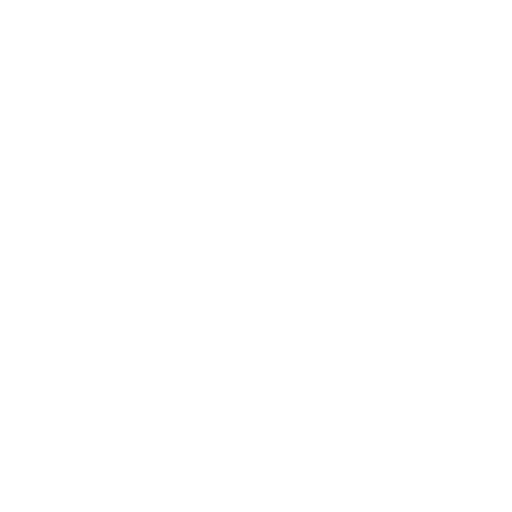
t = 0.00 s
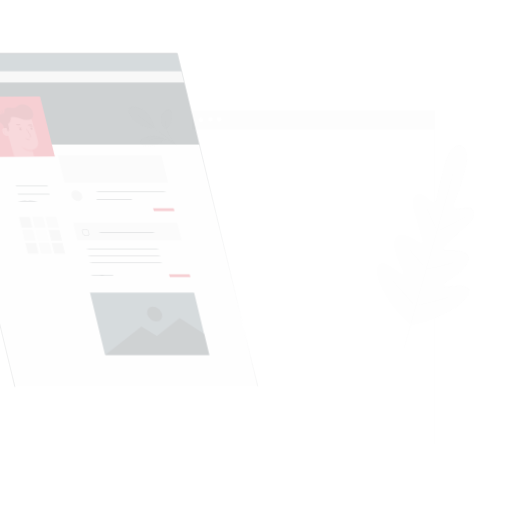
t = 0.15 s
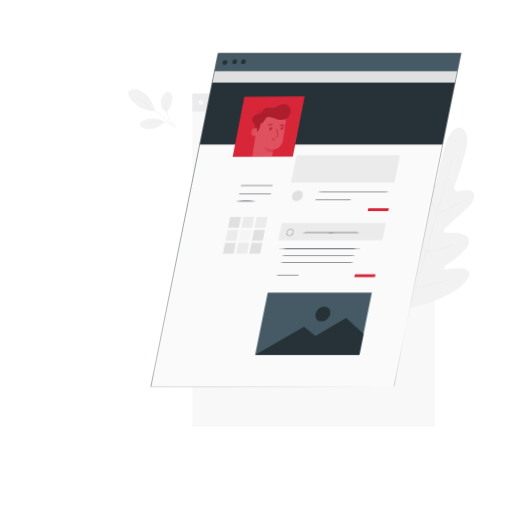
t = 0.45 s
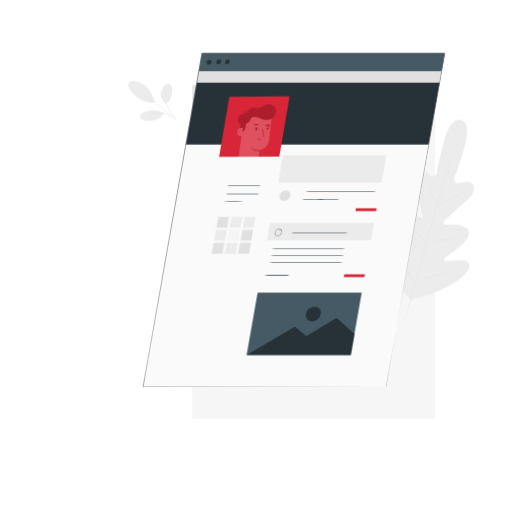
t = 0.60 s
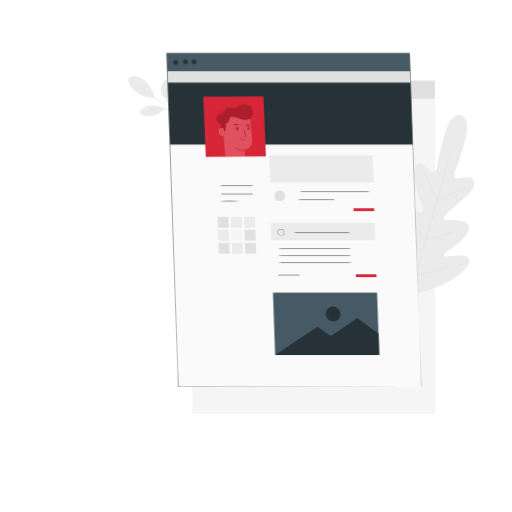
t = 0.80 s
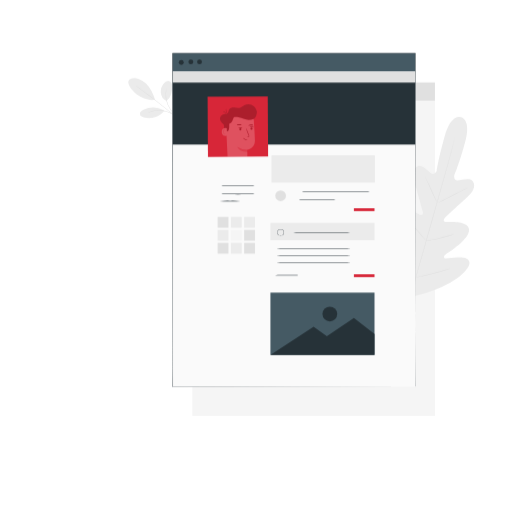
t = 1.00 s

The animated SVG that drew these frames (rendered in a browser with its animation timeline set to each time). Animation: 5 CSS @keyframes rules; one cycle of 1.00 s.

<svg class="animated" id="freepik_stories-account" xmlns="http://www.w3.org/2000/svg" viewBox="0 0 500 500" version="1.1" xmlns:xlink="http://www.w3.org/1999/xlink" xmlns:svgjs="http://svgjs.com/svgjs"><style>svg#freepik_stories-account:not(.animated) .animable {opacity: 0;}svg#freepik_stories-account.animated #freepik--background-complete--inject-9 {animation: 1s 1 forwards cubic-bezier(.36,-0.01,.5,1.38) slideUp;animation-delay: 0s;}svg#freepik_stories-account.animated #freepik--Floor--inject-9 {animation: 1s 1 forwards cubic-bezier(.36,-0.01,.5,1.38) zoomIn;animation-delay: 0s;}svg#freepik_stories-account.animated #freepik--speech-bubble--inject-9 {animation: 1s 1 forwards cubic-bezier(.36,-0.01,.5,1.38) slideDown;animation-delay: 0s;}svg#freepik_stories-account.animated #freepik--Window--inject-9 {animation: 1s 1 forwards cubic-bezier(.36,-0.01,.5,1.38) lightSpeedLeft;animation-delay: 0s;}svg#freepik_stories-account.animated #freepik--Character--inject-9 {animation: 1s 1 forwards cubic-bezier(.36,-0.01,.5,1.38) fadeIn;animation-delay: 0s;}            @keyframes slideUp {                0% {                    opacity: 0;                    transform: translateY(30px);                }                100% {                    opacity: 1;                    transform: inherit;                }            }                    @keyframes zoomIn {                0% {                    opacity: 0;                    transform: scale(0.5);                }                100% {                    opacity: 1;                    transform: scale(1);                }            }                    @keyframes slideDown {                0% {                    opacity: 0;                    transform: translateY(-30px);                }                100% {                    opacity: 1;                    transform: translateY(0);                }            }                    @keyframes lightSpeedLeft {              from {                transform: translate3d(-50%, 0, 0) skewX(20deg);                opacity: 0;              }              60% {                transform: skewX(-10deg);                opacity: 1;              }              80% {                transform: skewX(2deg);              }              to {                opacity: 1;                transform: translate3d(0, 0, 0);              }            }                    @keyframes fadeIn {                0% {                    opacity: 0;                }                100% {                    opacity: 1;                }            }        .animator-hidden { display: none; }</style><g id="freepik--background-complete--inject-9" style="transform-origin: 294.171px 241.224px 0px;" class="animable"><rect x="187.83" y="80.54" width="236.9" height="325.61" style="fill: rgb(245, 245, 245); transform-origin: 306.28px 243.345px 0px;" id="eliod9ozgqw0e" class="animable"></rect><rect x="187.83" y="80.54" width="236.9" height="17.7" style="fill: rgb(224, 224, 224); transform-origin: 306.28px 89.39px 0px;" id="elyfviqbvqb9" class="animable"></rect><path d="M198.57,89.39A2.38,2.38,0,1,1,196.19,87,2.38,2.38,0,0,1,198.57,89.39Z" style="fill: rgb(245, 245, 245); transform-origin: 196.19px 89.38px 0px;" id="eld333ykxeglp" class="animable"></path><path d="M216.4,88.88A2.38,2.38,0,1,1,214,86.49,2.38,2.38,0,0,1,216.4,88.88Z" style="fill: rgb(245, 245, 245); transform-origin: 214.02px 88.8699px 0px;" id="el08v8qvm3kgw9" class="animable"></path><path d="M207.92,88.88a2.38,2.38,0,1,1-2.38-2.39A2.38,2.38,0,0,1,207.92,88.88Z" style="fill: rgb(245, 245, 245); transform-origin: 205.54px 88.87px 0px;" id="elu6gvs8v16jd" class="animable"></path><path d="M450.23,114.31s-9.44-3.91-15.77,18.07-7.95,34.28-7.95,34.28-1.89,4.71-5.3,2.53-8.86-9.2-13.48-6.85c-4.8,2.43-5.38,8.42-2.8,16.56s7.58,26.18,8,27.81,0,4.18-2.59,3.07-18.37-13.09-23.6-5.24,5.68,29.33,6.83,31.71.86,3.53-.21,4.38-6-3.68-10.64-6.9-10.57-6.14-13.21-1.36-.44,22.06,21.17,46.65l10.77,10.74,14.8-3.73c31.2-9.91,42-23.57,42.22-29s-6.39-6-12-5.65-12.19,1.69-12.67.42-.12-2.42,2.09-3.86,22.65-14.22,22.21-23.64-20.15-7.32-22.92-7.69-1.84-2.82-.64-4,14.81-14.05,21.22-19.69,9-11.06,6.16-15.63c-2.75-4.39-11-1.2-15.08-1.09s-3.23-4.9-3.23-4.9,4.94-11.37,10.87-33.46S450,114.24,450,114.24" style="fill: rgb(235, 235, 235); transform-origin: 415.843px 201.9px 0px;" id="elwv0tyh8s2gj" class="animable"></path><path d="M444.53,134s0,.16-.1.47-.2.78-.34,1.36c-.32,1.23-.77,3-1.36,5.24-1.18,4.55-2.94,11.12-5.15,19.22-4.42,16.21-10.7,38.56-17.73,63.21s-13.37,47-17.87,63.17l-5.31,19.17c-.63,2.25-1.12,4-1.45,5.21-.17.58-.3,1-.39,1.36l-.15.45s0-.16.09-.47.2-.78.34-1.36c.32-1.22.78-3,1.36-5.24,1.18-4.55,2.95-11.11,5.16-19.22,4.41-16.21,10.7-38.55,17.72-63.21s13.37-47,17.87-63.17L442.54,141c.62-2.25,1.11-4,1.45-5.21q.24-.87.39-1.35C444.47,134.14,444.53,134,444.53,134Z" style="fill: rgb(224, 224, 224); transform-origin: 419.605px 223.43px 0px;" id="ele1jim1invua" class="animable"></path><path d="M415,172.45a4.21,4.21,0,0,1,.58.94c.35.62.82,1.52,1.4,2.65,1.14,2.25,2.63,5.41,4.22,8.92l4,9,1.23,2.73a3.84,3.84,0,0,1,.4,1,5.49,5.49,0,0,1-.58-.93c-.35-.62-.82-1.53-1.38-2.66-1.12-2.27-2.58-5.44-4.16-9l-4.07-9c-.49-1.07-.91-2-1.25-2.72A4.94,4.94,0,0,1,415,172.45Z" style="fill: rgb(224, 224, 224); transform-origin: 420.915px 185.07px 0px;" id="elz6qcdyleodf" class="animable"></path><path d="M428.22,197.71c-.07-.13,6.3-3.5,14.21-7.53s14.38-7.2,14.45-7.07-6.3,3.5-14.21,7.53S428.28,197.84,428.22,197.71Z" style="fill: rgb(224, 224, 224); transform-origin: 442.55px 190.41px 0px;" id="elcl5wmq2kigu" class="animable"></path><path d="M415.72,235.08a4.87,4.87,0,0,1,1.09-.27l3-.57c2.52-.49,6-1.18,9.83-2.07s7.27-1.81,9.75-2.49l2.94-.81a5.62,5.62,0,0,1,1.1-.24,4.17,4.17,0,0,1-1,.43c-.68.25-1.67.58-2.9,1-2.46.78-5.89,1.75-9.73,2.64s-7.34,1.53-9.89,1.93c-1.28.19-2.31.33-3,.41A4.31,4.31,0,0,1,415.72,235.08Z" style="fill: rgb(224, 224, 224); transform-origin: 429.575px 231.867px 0px;" id="el7z2zfqr0uqt" class="animable"></path><path d="M398.7,214.88a5,5,0,0,1,.75.72c.46.48,1.11,1.19,1.91,2.08,1.59,1.77,3.76,4.24,6.14,7s4.51,5.26,6,7.09c.76.92,1.37,1.67,1.78,2.19a3.67,3.67,0,0,1,.6.85,4.46,4.46,0,0,1-.75-.72c-.46-.48-1.11-1.19-1.91-2.08-1.59-1.77-3.77-4.24-6.14-7s-4.51-5.26-6-7.09c-.76-.92-1.37-1.66-1.78-2.19A3.31,3.31,0,0,1,398.7,214.88Z" style="fill: rgb(224, 224, 224); transform-origin: 407.29px 224.845px 0px;" id="el8oiy1l5pltb" class="animable"></path><path d="M383.47,246.48a6.31,6.31,0,0,1,.95.93l2.46,2.65c2.05,2.26,4.86,5.4,7.94,8.9s5.85,6.67,7.83,9l2.33,2.77a6.77,6.77,0,0,1,.8,1.06,6.6,6.6,0,0,1-1-.93l-2.45-2.65c-2.05-2.26-4.86-5.41-7.94-8.9s-5.85-6.67-7.83-9l-2.33-2.77A6.52,6.52,0,0,1,383.47,246.48Z" style="fill: rgb(224, 224, 224); transform-origin: 394.625px 259.135px 0px;" id="el0tz4ci1gmxj" class="animable"></path><path d="M405.41,271a8.45,8.45,0,0,1,1.38-.38l3.77-.86c3.18-.73,7.58-1.76,12.4-3s9.15-2.51,12.29-3.43l3.71-1.09a7.74,7.74,0,0,1,1.38-.35,6.61,6.61,0,0,1-1.32.54c-.86.31-2.11.74-3.66,1.25-3.11,1-7.44,2.33-12.27,3.59s-9.25,2.24-12.46,2.88c-1.6.32-2.9.56-3.81.7A6.88,6.88,0,0,1,405.41,271Z" style="fill: rgb(224, 224, 224); transform-origin: 422.875px 266.445px 0px;" id="elm3g545s11lm" class="animable"></path><path d="M126.3,77.61a11.25,11.25,0,0,1,8.78-.75,19.87,19.87,0,0,1,7.65,4.7c4.28,4,7,10.13,8.64,15.75-6.34,1.39-13-2.14-16.26-4.14-5.16-3.17-12.56-12-8.81-15.56" style="fill: rgb(235, 235, 235); transform-origin: 138.324px 86.9623px 0px;" id="el6wmqmxoaz4q" class="animable"></path><path d="M162.45,98.44A9.58,9.58,0,0,1,157,90.52a12.73,12.73,0,0,1,3.23-9.31,5.36,5.36,0,0,1,4-2.21,4.08,4.08,0,0,1,3.38,2.42,8.32,8.32,0,0,1,.61,4.28c-.39,5-1.68,9.75-5.69,12.74" style="fill: rgb(235, 235, 235); transform-origin: 162.628px 88.72px 0px;" id="el9jskufo5yd" class="animable"></path><path d="M172.39,114.38s-.33-.27-.85-.84-1.27-1.4-2.15-2.46a40.43,40.43,0,0,1-5.82-9.09,20.57,20.57,0,0,1-1.88-10.6,14.48,14.48,0,0,1,.74-3.21,4.52,4.52,0,0,1,.51-1.09,25.42,25.42,0,0,0-.88,4.33,21.38,21.38,0,0,0,2,10.35,45.07,45.07,0,0,0,5.64,9.08l2,2.56A5.35,5.35,0,0,1,172.39,114.38Z" style="fill: rgb(224, 224, 224); transform-origin: 166.999px 100.735px 0px;" id="el1f52adid1hm" class="animable"></path><path d="M132.53,83.85a2.24,2.24,0,0,1,.45.25l1.24.8c1.07.7,2.6,1.75,4.48,3.06,3.75,2.62,8.86,6.36,14.39,10.63s10.46,8.25,14,11.16l4.16,3.47,1.12,1a1.87,1.87,0,0,1,.36.36,2,2,0,0,1-.43-.28l-1.18-.89L166.85,110c-3.59-2.84-8.55-6.77-14.07-11s-10.6-8-14.3-10.74l-4.38-3.19-1.18-.88C132.65,84,132.52,83.87,132.53,83.85Z" style="fill: rgb(224, 224, 224); transform-origin: 152.63px 99.215px 0px;" id="el7ith49r8rw7" class="animable"></path><path d="M160.31,107.67a22.48,22.48,0,0,0-20.52-.48c-1.62.8-3.34,2.17-3.21,4s2,2.92,3.78,3.44a19.19,19.19,0,0,0,20.26-6.55" style="fill: rgb(235, 235, 235); transform-origin: 148.597px 110.15px 0px;" id="elmaz20mpxab" class="animable"></path><path d="M144.64,110.05a4.65,4.65,0,0,1,1-.58,7.71,7.71,0,0,1,1.24-.57,13.55,13.55,0,0,1,1.72-.61,15.94,15.94,0,0,1,2.14-.53,23,23,0,0,1,2.51-.35,26.94,26.94,0,0,1,5.8.27,27.93,27.93,0,0,1,5.58,1.59,25.43,25.43,0,0,1,4.2,2.18,18.21,18.21,0,0,1,1.5,1,11.16,11.16,0,0,1,1.06.85,4.87,4.87,0,0,1,.84.81c-.06.09-1.31-1-3.59-2.39A28.34,28.34,0,0,0,159,108.2a27.86,27.86,0,0,0-5.67-.31,24.67,24.67,0,0,0-2.47.29,17.74,17.74,0,0,0-2.12.46C146.14,109.34,144.68,110.16,144.64,110.05Z" style="fill: rgb(224, 224, 224); transform-origin: 158.435px 110.737px 0px;" id="elnclqfce706d" class="animable"></path></g><g id="freepik--Floor--inject-9" style="transform-origin: 250.415px 454.89px 0px;" class="animable animator-hidden"><path d="M448,454.89c0,.15-88.46.26-197.56.26S52.83,455,52.83,454.89s88.44-.26,197.57-.26S448,454.75,448,454.89Z" style="fill: rgb(38, 50, 56); transform-origin: 250.415px 454.89px 0px;" id="elbtkcf2p6g5q" class="animable"></path></g><g id="freepik--speech-bubble--inject-9" style="transform-origin: 79.0617px 143.32px 0px;" class="animable animator-hidden"><path d="M99.92,153.43s.15.18.4.54l1.09,1.57,4.12,6a.12.12,0,0,1,0,.17.11.11,0,0,1-.07,0H93.91a.15.15,0,0,1-.15-.14.11.11,0,0,1,0-.08h0l.26.22a24.82,24.82,0,0,1-11,5.78,23.81,23.81,0,0,1-7.11.57,23.48,23.48,0,0,1-7.47-1.62,25.39,25.39,0,0,1-7-4.1A24.42,24.42,0,0,1,56,155.92a24.8,24.8,0,0,1,5.49-31.66,24.95,24.95,0,0,1,28-2.62,25,25,0,0,1,8.87,8.44,24.64,24.64,0,0,1,3.51,9.49c.06.37.11.73.16,1.09s0,.72.07,1.06c0,.7.08,1.37.06,2a23.88,23.88,0,0,1-.32,3.49,23.6,23.6,0,0,1-1.27,4.67c-.2.51-.37.91-.49,1.15a2.37,2.37,0,0,1-.2.39,2.54,2.54,0,0,1,.15-.4c.1-.27.26-.66.44-1.18a26,26,0,0,0,1.17-4.66,24,24,0,0,0,.27-3.46c0-.64-.06-1.3-.08-2,0-.34,0-.69-.08-1.05l-.17-1.08a24.44,24.44,0,0,0-39.8-15,24.71,24.71,0,0,0-8.26,14,24.44,24.44,0,0,0,2.89,17A24.11,24.11,0,0,0,61.8,162a25.1,25.1,0,0,0,6.83,4A23.12,23.12,0,0,0,76,167.67a23.68,23.68,0,0,0,7-.53,24.52,24.52,0,0,0,10.88-5.63.16.16,0,0,1,.24,0,.15.15,0,0,1,0,.2h0l-.26-.23a1.73,1.73,0,0,1,.53-.07h2.84l3,0,5.23.06-.1.19c-1.74-2.65-3.1-4.71-4-6.14l-1-1.6C100,153.61,99.92,153.43,99.92,153.43Z" style="fill: rgb(38, 50, 56); transform-origin: 79.0617px 143.32px 0px;" id="el37yg2g3zeqz" class="animable"></path><path d="M79.33,141.68a5.32,5.32,0,0,0,3.17-4.92,5,5,0,1,0-10,0,5.32,5.32,0,0,0,3.18,5c-7.67,1.15-7.32,9.48-7.32,9.48l18.13.09S86.93,142.82,79.33,141.68Z" style="fill: #D72638; transform-origin: 77.4261px 141.545px 0px;" id="elgsj9cawlpee" class="animable"></path></g><g id="freepik--Window--inject-9" style="transform-origin: 287.14px 214.865px 0px;" class="animable"><rect x="168.67" y="52.1" width="236.9" height="325.61" style="fill: rgb(250, 250, 250); transform-origin: 287.12px 214.905px 0px;" id="eliduv661lx7" class="animable"></rect><rect x="264.1" y="217.7" width="101.64" height="16.92" style="fill: rgb(235, 235, 235); transform-origin: 314.92px 226.16px 0px;" id="elmoojqj1hw3r" class="animable"></rect><path d="M274.07,230.22a3.24,3.24,0,1,1,3.24-3.24A3.24,3.24,0,0,1,274.07,230.22Zm0-6.23a3,3,0,1,0,3,3A3,3,0,0,0,274.07,224Z" style="fill: rgb(38, 50, 56); transform-origin: 274.07px 226.98px 0px;" id="eljfzxfptld4f" class="animable"></path><path d="M344.34,227.26c0,.14-13.5.26-30.15.26S284,227.4,284,227.26s13.5-.26,30.16-.26S344.34,227.11,344.34,227.26Z" style="fill: rgb(38, 50, 56); transform-origin: 314.17px 227.26px 0px;" id="elr6wl63zjhvj" class="animable"></path><rect x="168.67" y="80.49" width="236.9" height="60.69" style="fill: rgb(38, 50, 56); transform-origin: 287.12px 110.835px 0px;" id="el2l3npp4n99x" class="animable"></rect><rect x="168.67" y="52.1" width="236.9" height="17.7" style="fill: rgb(69, 90, 100); transform-origin: 287.12px 60.95px 0px;" id="elxbuqh07tq7j" class="animable"></rect><circle cx="177.04" cy="60.95" r="2.38" style="fill: rgb(38, 50, 56); transform-origin: 177.04px 60.95px 0px;" id="elz58roc0gyg" class="animable"></circle><path d="M197.25,60.44a2.38,2.38,0,1,1-2.38-2.38A2.39,2.39,0,0,1,197.25,60.44Z" style="fill: rgb(38, 50, 56); transform-origin: 194.87px 60.44px 0px;" id="el00k2jxci5sot" class="animable"></path><path d="M188.77,60.44a2.38,2.38,0,1,1-2.38-2.38A2.39,2.39,0,0,1,188.77,60.44Z" style="fill: rgb(38, 50, 56); transform-origin: 186.39px 60.44px 0px;" id="eluo6p2dau8yq" class="animable"></path><rect x="168.67" y="69.8" width="236.9" height="10.69" style="fill: rgb(224, 224, 224); transform-origin: 287.12px 75.145px 0px;" id="eljavnt4jxzsi" class="animable"></rect><path d="M250.09,181.22c0,.14-7.93.26-17.71.26s-17.72-.12-17.72-.26,7.93-.26,17.72-.26S250.09,181.07,250.09,181.22Z" style="fill: rgb(38, 50, 56); transform-origin: 232.375px 181.22px 0px;" id="elj6f7ch0gn7" class="animable"></path><path d="M250.09,189.53c0,.15-7.93.27-17.71.27s-17.72-.12-17.72-.27,7.93-.26,17.72-.26S250.09,189.39,250.09,189.53Z" style="fill: rgb(38, 50, 56); transform-origin: 232.375px 189.535px 0px;" id="elkl4thc5vpar" class="animable"></path><path d="M234.76,196.41a95.23,95.23,0,0,1-10,.26,95.23,95.23,0,0,1-10.05-.26,98.58,98.58,0,0,1,10.05-.26A98.58,98.58,0,0,1,234.76,196.41Z" style="fill: rgb(38, 50, 56); transform-origin: 224.735px 196.412px 0px;" id="el7zb6cnmxawa" class="animable"></path><rect x="265.11" y="151.68" width="101.08" height="26.65" style="fill: rgb(235, 235, 235); transform-origin: 315.65px 165.005px 0px;" id="elhn25cfyiep" class="animable"></rect><path d="M279.32,191.15a5.26,5.26,0,1,1-5.25-5.25A5.25,5.25,0,0,1,279.32,191.15Z" style="fill: rgb(224, 224, 224); transform-origin: 274.06px 191.16px 0px;" id="eld3c0vzdod5v" class="animable"></path><path d="M365.74,187.38c0,.14-16.93.26-37.81.26s-37.82-.12-37.82-.26,16.93-.26,37.82-.26S365.74,187.23,365.74,187.38Z" style="fill: rgb(38, 50, 56); transform-origin: 327.925px 187.38px 0px;" id="eljx6q8k7ehu" class="animable"></path><path d="M329.32,194.88c0,.15-8.78.26-19.6.26s-19.61-.11-19.61-.26,8.78-.26,19.61-.26S329.32,194.74,329.32,194.88Z" style="fill: rgb(38, 50, 56); transform-origin: 309.715px 194.88px 0px;" id="elw3fluox2h8" class="animable"></path><rect x="345.62" y="203.39" width="20.12" height="2.77" style="fill: #D72638; transform-origin: 355.68px 204.775px 0px;" id="elr845xpur1z" class="animable"></rect><rect x="345.62" y="267.86" width="20.12" height="2.77" style="fill: #D72638; transform-origin: 355.68px 269.245px 0px;" id="el8ve67rj5zup" class="animable"></rect><path d="M345.62,243.08c0,.15-17.61.26-39.34.26s-39.35-.11-39.35-.26,17.62-.26,39.35-.26S345.62,242.94,345.62,243.08Z" style="fill: rgb(38, 50, 56); transform-origin: 306.275px 243.08px 0px;" id="elmiavrtyn17r" class="animable"></path><path d="M345.62,249.83c0,.15-17.61.26-39.34.26s-39.35-.11-39.35-.26,17.62-.26,39.35-.26S345.62,249.69,345.62,249.83Z" style="fill: rgb(38, 50, 56); transform-origin: 306.275px 249.83px 0px;" id="el3yrqu4ujwhe" class="animable"></path><path d="M345.62,256.58c0,.15-17.61.26-39.34.26s-39.35-.11-39.35-.26,17.62-.26,39.35-.26S345.62,256.44,345.62,256.58Z" style="fill: rgb(38, 50, 56); transform-origin: 306.275px 256.58px 0px;" id="elbdbvkw3u8bq" class="animable"></path><path d="M292.22,268.74c0,.14-5.49.26-12.27.26s-12.26-.12-12.26-.26,5.49-.27,12.26-.27S292.22,268.59,292.22,268.74Z" style="fill: rgb(38, 50, 56); transform-origin: 279.955px 268.735px 0px;" id="elxg4f3rrei9n" class="animable"></path><rect x="264.1" y="285.77" width="101.64" height="60.86" style="fill: rgb(69, 90, 100); transform-origin: 314.92px 316.2px 0px;" id="elu3di9i4imw8" class="animable"></rect><polygon points="264.1 346.63 306.28 319.03 319.2 328.23 345.62 310.53 365.74 326.1 365.74 346.63 264.1 346.63" style="fill: rgb(38, 50, 56); transform-origin: 314.92px 328.58px 0px;" id="elxincrzke5a" class="animable"></polygon><circle cx="322.12" cy="306.7" r="7.2" style="fill: rgb(38, 50, 56); transform-origin: 322.12px 306.7px 0px;" id="elw9ob3ycklu" class="animable"></circle><rect x="212.55" y="211.84" width="10.59" height="10.59" style="fill: rgb(224, 224, 224); transform-origin: 217.845px 217.135px 0px;" id="el9ewd9t78bvd" class="animable"></rect><rect x="225.44" y="211.84" width="10.59" height="10.59" style="fill: rgb(235, 235, 235); transform-origin: 230.735px 217.135px 0px;" id="elkt3kb04w1d" class="animable"></rect><rect x="238.42" y="211.84" width="10.59" height="10.59" style="fill: rgb(235, 235, 235); transform-origin: 243.715px 217.135px 0px;" id="elumwev6rrv2" class="animable"></rect><rect x="212.55" y="224.49" width="10.59" height="10.59" style="fill: rgb(235, 235, 235); transform-origin: 217.845px 229.785px 0px;" id="elw8qj2y8nu8" class="animable"></rect><rect x="225.44" y="224.49" width="10.59" height="10.59" style="fill: rgb(245, 245, 245); transform-origin: 230.735px 229.785px 0px;" id="elnqvgumt9f2l" class="animable"></rect><rect x="238.42" y="224.49" width="10.59" height="10.59" style="fill: rgb(224, 224, 224); transform-origin: 243.715px 229.785px 0px;" id="elrfz5z90kn9e" class="animable"></rect><rect x="212.55" y="237.15" width="10.59" height="10.59" style="fill: rgb(224, 224, 224); transform-origin: 217.845px 242.445px 0px;" id="ele6pv1fp6nah" class="animable"></rect><rect x="225.44" y="237.15" width="10.59" height="10.59" style="fill: rgb(235, 235, 235); transform-origin: 230.735px 242.445px 0px;" id="elrtnas2rap5" class="animable"></rect><rect x="238.42" y="237.15" width="10.59" height="10.59" style="fill: rgb(224, 224, 224); transform-origin: 243.715px 242.445px 0px;" id="elx5g0ku1qcm9" class="animable"></rect><g id="elarzzxm8xzqf"><rect x="202.93" y="94.27" width="58.75" height="58.75" style="fill: #D72638; transform-origin: 232.305px 123.645px 0px; transform: rotate(-0.35deg);" class="animable" id="elxwsaje6dk9b"></rect></g><g id="el2udhm6xfq0b"><path d="M244.75,124.91a1.09,1.09,0,0,0,.09,1.53,1.08,1.08,0,0,0,1.44-1.61A1.09,1.09,0,0,0,244.75,124.91Z" style="opacity: 0.2; transform-origin: 245.559px 125.635px 0px;" class="animable" id="elq8du802op1"></path></g><g id="elxtg2nysdael"><path d="M247.33,123.77a2.53,2.53,0,0,0-3,0c-.32.25-.44.49-.38.54s.85-.41,1.87-.4,1.76.56,1.87.43S247.65,124,247.33,123.77Z" style="opacity: 0.2; transform-origin: 245.83px 123.819px 0px;" class="animable" id="eldpdnzjes3zm"></path></g><g id="elqs61tummcg"><path d="M235.26,125.28a1.09,1.09,0,0,0-1.48.37,1.07,1.07,0,0,0,.36,1.48,1.09,1.09,0,0,0,1.49-.36A1.1,1.1,0,0,0,235.26,125.28Z" style="opacity: 0.2; transform-origin: 234.7px 126.209px 0px;" class="animable" id="eluq7w17ztzpg"></path></g><g id="eldo00u4rup9o"><path d="M236.22,124.74a2.44,2.44,0,0,0-1.49-.5,2.57,2.57,0,0,0-1.5.48c-.32.25-.44.48-.38.54s.85-.41,1.88-.4,1.75.55,1.87.42S236.54,125,236.22,124.74Z" style="opacity: 0.2; transform-origin: 234.736px 124.77px 0px;" class="animable" id="elgnc0673m8ba"></path></g><g id="eli4297nmi5km"><path d="M242.42,130.06a28.18,28.18,0,0,0-2.32-5.25,28.58,28.58,0,0,0,1.78,5.45c.28.72.56,1.4.82,2.08a1.41,1.41,0,0,1,.2.76c0,.15-.23.21-.5.24a5,5,0,0,0-1.65.36,5.07,5.07,0,0,0,1.69.05,2.15,2.15,0,0,0,.46-.06.74.74,0,0,0,.46-.43,1.73,1.73,0,0,0-.16-1.11C243,131.47,242.69,130.78,242.42,130.06Z" style="opacity: 0.2; transform-origin: 241.745px 129.304px 0px;" class="animable" id="els2o1szpisdn"></path></g><g id="elseqkiii6hq"><path d="M231.73,143.55s2.32,5.34,9.73,4.62v-1.92A17.25,17.25,0,0,1,231.73,143.55Z" style="fill: rgb(255, 255, 255); opacity: 0.1; transform-origin: 236.595px 145.893px 0px;" class="animable" id="elu7818ed22mb"></path></g><g id="elewytc8trikr"><path d="M247.77,116.11l-.1.07-.06,0a12.82,12.82,0,0,1-9.8-.21c-4-1.61-8.56-2.19-9.49-1.34s-.82,4.84-4.54,6.3c0,0,.84,7.35-2.07,7.5h0l-.06,0c-.08-1.68-.15-3.24-.15-3.24a4.86,4.86,0,0,0-.61-.14,5.27,5.27,0,0,0-2.18.07c-1.16.33-2.22,1.27-2.13,3.67.15,4,3.33,4.08,4.67,3.85l1,20.42,19.29-.12c.07-1.56,0-2.67,0-4.05l0-.74c-7.41.72-9.73-4.62-9.73-4.62a17.25,17.25,0,0,0,9.7,2.7v.1c.14,0,7.41-1.27,7.45-8.63C248.93,132.18,248.16,121.29,247.77,116.11ZM220,130.89a1,1,0,0,1-.8.16,2.31,2.31,0,0,1-1.38-2.14,3,3,0,0,1,.26-1.43,1.24,1.24,0,0,1,.89-.82.69.69,0,0,1,.5.11.59.59,0,0,1,.21.31c.05.21,0,.31-.06.3s0-.11-.07-.25a.45.45,0,0,0-.53-.22,1,1,0,0,0-.64.7,2.93,2.93,0,0,0-.2,1.28,2.18,2.18,0,0,0,1.09,1.92.9.9,0,0,0,.66,0c.14-.07.21-.15.23-.14S220.2,130.76,220,130.89ZM245,121.56c1.46-.08,2.48.64,2.35.88s-1.11.09-2.29.16-2.16.34-2.3.08S243.51,121.63,245,121.56Zm-13.64.23c0-.3,1.06-.44,2.28-.49l1.54-.08c.38,0,.64,0,.72.09s-.09.39-.51.62a4.38,4.38,0,0,1-1.7.41C232.32,122.39,231.3,122.07,231.32,121.79Zm4.31,5a1.09,1.09,0,0,1-1.49.36,1.07,1.07,0,0,1-.36-1.48,1.09,1.09,0,0,1,1.48-.37A1.1,1.1,0,0,1,235.63,126.77Zm1-1.49c-.12.13-.85-.42-1.87-.42s-1.77.53-1.88.4.06-.29.38-.54a2.57,2.57,0,0,1,1.5-.48,2.44,2.44,0,0,1,1.49.5C236.54,125,236.65,125.23,236.6,125.28Zm2.79,11.06c-1.36-.46-2-1.54-1.84-1.6s.82.72,2,1.11a16.36,16.36,0,0,0,2.26.35A2.55,2.55,0,0,1,239.39,136.34Zm4-3.08a.74.74,0,0,1-.46.43,2.15,2.15,0,0,1-.46.06,5.07,5.07,0,0,1-1.69-.05,5,5,0,0,1,1.65-.36c.27,0,.48-.09.5-.24a1.41,1.41,0,0,0-.2-.76c-.26-.68-.54-1.36-.82-2.08a28.58,28.58,0,0,1-1.78-5.45,28.18,28.18,0,0,1,2.32,5.25c.27.72.53,1.41.78,2.09A1.73,1.73,0,0,1,243.36,133.26Zm3-6.91a1.08,1.08,0,0,1-1.52.09,1.08,1.08,0,1,1,1.44-1.61A1.08,1.08,0,0,1,246.36,126.35Zm1.34-2c-.11.13-.84-.43-1.87-.43s-1.76.53-1.87.4.06-.29.38-.54a2.53,2.53,0,0,1,3,0C247.65,124,247.76,124.26,247.7,124.32Z" style="fill: rgb(255, 255, 255); opacity: 0.2; transform-origin: 232.767px 133.65px 0px;" class="animable" id="elzb50c26n4r"></path></g><g id="elvmkz887vezl"><path d="M219.31,130.81a2.18,2.18,0,0,1-1.09-1.92,2.93,2.93,0,0,1,.2-1.28,1,1,0,0,1,.64-.7.45.45,0,0,1,.53.22c.07.14,0,.24.07.25s.11-.09.06-.3a.59.59,0,0,0-.21-.31.69.69,0,0,0-.5-.11,1.24,1.24,0,0,0-.89.82,3,3,0,0,0-.26,1.43,2.31,2.31,0,0,0,1.38,2.14,1,1,0,0,0,.8-.16c.16-.13.18-.25.16-.26s-.09.07-.23.14A.9.9,0,0,1,219.31,130.81Z" style="fill: rgb(255, 255, 255); opacity: 0.1; transform-origin: 219.03px 128.863px 0px;" class="animable" id="el5jt7dry64cg"></path></g><g id="el9gvh42mkn3h"><path d="M221.15,110.47c.11-.08-.38-.84-1.4-1.15s-1.86,0-1.8.17.79.06,1.65.33S221,110.57,221.15,110.47Z" style="opacity: 0.2; transform-origin: 219.556px 109.836px 0px;" class="animable" id="elk4141ffgrx8"></path></g><g id="elqublfb01kqp"><path d="M221.93,110.7a17.27,17.27,0,0,1-.72-2.13,12.6,12.6,0,0,0-.4-2.3,3.65,3.65,0,0,0-.11,2.41,3.47,3.47,0,0,0,1.14,2.07s.07,0,.08,0S221.94,110.73,221.93,110.7Z" style="opacity: 0.2; transform-origin: 221.24px 108.51px 0px;" class="animable" id="elq4zug4qz7um"></path></g><g id="elq6n6n3mfkfj"><path d="M245,122.6c1.18-.07,2.17.12,2.29-.16s-.89-1-2.35-.88-2.4.88-2.24,1.12S243.83,122.65,245,122.6Z" style="opacity: 0.2; transform-origin: 244.991px 122.162px 0px;" class="animable" id="elnbfrzcfzx8m"></path></g><g id="eluvoyrnx5u6f"><path d="M233.65,122.34a4.38,4.38,0,0,0,1.7-.41c.42-.23.59-.51.51-.62s-.34-.1-.72-.09l-1.54.08c-1.22,0-2.27.19-2.28.49S232.32,122.39,233.65,122.34Z" style="opacity: 0.2; transform-origin: 233.6px 121.78px 0px;" class="animable" id="elip60alxfikm"></path></g><g id="elwnrzzs4g9rh"><path d="M237.55,134.74c-.13.06.48,1.14,1.84,1.6a2.55,2.55,0,0,0,2.43-.14,16.36,16.36,0,0,1-2.26-.35C238.37,135.46,237.67,134.65,237.55,134.74Z" style="opacity: 0.2; transform-origin: 239.676px 135.658px 0px;" class="animable" id="elnbt9m4htb5"></path></g><g id="elxgi35smaht"><path d="M248.17,104a8.52,8.52,0,0,0-9.56-1.26c-1.4.75-2.59,1.89-4.1,2.37-1.81.57-3.76.08-5.65-.06s-4.1.24-5.05,1.88c-.61,1-.58,2.45-1.41,3.35a2.22,2.22,0,0,1-.47.4s0,0,0,.06,0,0-.08,0c-1.17.7-2.83.5-4.19,1a4.5,4.5,0,0,0-2.87,3.72,5.34,5.34,0,0,0,1.76,4.43,8.23,8.23,0,0,1,2,2,5.43,5.43,0,0,1,.14,3.3,5.27,5.27,0,0,1,2.18-.07,4.86,4.86,0,0,1,.61.14s.07,1.56.15,3.24l.06,0h0c2.91-.15,2.07-7.5,2.07-7.5,3.72-1.46,3.61-5.45,4.54-6.3s5.49-.27,9.49,1.34a12.82,12.82,0,0,0,9.8.21l.06,0,.1-.07L248,116l.22-.12v0a5.66,5.66,0,0,0,1.84-2.34A8.51,8.51,0,0,0,248.17,104Z" style="opacity: 0.2; transform-origin: 232.773px 115.157px 0px;" class="animable" id="elf609pjbo5uk"></path></g><path d="M405.34,52.1l.23.24-236.87,0h0l.27-.26c0,121.69,0,234.34-.05,325.61l-.22-.21,236.9.21-236.9.22h-.21v-.22c0-91.27,0-203.92-.05-325.61v-.26h.29l236.87,0h.24v.23c-.14,192.62-.23,323.53-.24,325.61" style="fill: rgb(38, 50, 56); transform-origin: 287.14px 214.865px 0px;" id="elnb2gvhg6tfi" class="animable"></path></g><g id="freepik--Character--inject-9" style="transform-origin: 144.905px 302.089px 0px;" class="animable animator-hidden"><path d="M84.86,280.11l1.29,2.75a25.77,25.77,0,0,0,2.08,4.66,7.71,7.71,0,0,0,1.57,2,11.63,11.63,0,0,0,2.55,1.86,1,1,0,0,1,0,1.85c-.86.21-3.36-.75-5.49-3s-1.8,2.63-1.72,4.42.11,7.34-.42,7.81c-.78.68-1.65,0-1.7-1.82s-.56-7.15-1.51-7.06-.35,9.2-.35,9.2.44,1.93-.65,2.08c-2,.25-1.86-9.48-1.83-10.41,0-.64-1-.58-1,.12s.78,9.07-1.21,9.36c-1.53.21,0-8-1.11-9.66s-.54,6.36-2,6.5c-.54.06-1,0-.64-4.62s3.34-17.5,3.34-17.5L85,280.24" style="fill: rgb(255, 190, 157); transform-origin: 82.7811px 291.757px 0px;" id="el6p1vsjqmqss" class="animable"></path><path d="M120.35,211.92s-28,27.33-28.66,30.87S87,285.56,87,285.56l-12.8-1.27S73,235.93,77,231s20-23.41,20-23.41Z" style="fill: rgb(255, 190, 157); transform-origin: 97.1906px 246.575px 0px;" id="elqudznyktcod" class="animable"></path><path d="M78.2,236.13s-.18-.1-.37-.39a2.4,2.4,0,0,1-.38-1.41,2.44,2.44,0,0,1,1-1.92,2.55,2.55,0,0,1,2.64-.27,2.07,2.07,0,0,1,1,1.07,1.82,1.82,0,0,1,0,1.36,1.44,1.44,0,0,1-2,.68,1.2,1.2,0,0,1-.5-1.38c.13-.35.34-.44.34-.42s-.12.16-.17.46A1,1,0,0,0,80.2,235a1.12,1.12,0,0,0,1.5-.57,1.36,1.36,0,0,0,0-1,1.56,1.56,0,0,0-.79-.83,2.15,2.15,0,0,0-2.21.2,2.19,2.19,0,0,0-1,1.62A3.12,3.12,0,0,0,78.2,236.13Z" style="fill: rgb(235, 153, 110); transform-origin: 79.8346px 234.011px 0px;" id="elvkren0nbar8" class="animable"></path><path d="M179.22,142.15c-.19.53-2.65,35.87-2.65,35.87l14.18-1.08,3.51-30.75Z" style="fill: rgb(69, 90, 100); transform-origin: 185.415px 160.085px 0px;" id="elawr4ycilgy4" class="animable"></path><polygon points="176.57 178.02 174.66 177.47 177.4 141.62 179.45 142.21 176.57 178.02" style="fill: rgb(38, 50, 56); transform-origin: 177.055px 159.82px 0px;" id="elg6j5tvxi4m" class="animable"></polygon><circle cx="187.34" cy="150.58" r="0.83" style="fill: rgb(38, 50, 56); transform-origin: 187.34px 150.58px 0px;" id="elv9fov99uyhk" class="animable"></circle><path d="M171.79,195.54l25,6.49-3.95-29.62h0l-.51-1.42-9.16-1.41,1.09-6.76a5.51,5.51,0,0,1,6.83-4.35l3,.8a7.84,7.84,0,0,1,5,4c1.73,3.4,3.43,7.12,3.27,6.8h0l13.4,36.36a13.74,13.74,0,0,1-1.48,14.65c-4.32,5.61-14.75,1.71-19.66.76l-32-7.05Z" style="fill: rgb(255, 190, 157); transform-origin: 189.919px 191.166px 0px;" id="el2dbwkrjfd5h" class="animable"></path><path d="M121.91,159.44a1.6,1.6,0,0,1-.4,1.67,1.57,1.57,0,0,1-1.68.28c-1.06-.46-1.26-1.86-1.12-3s.46-2.37-.08-3.39a7.36,7.36,0,0,0-1.86-1.83,5,5,0,0,1-1.6-4.13,4.16,4.16,0,0,1,2.68-3.42c1.48-.51,3.36-.15,4.42-1.29.76-.84.74-2.13,1.32-3.11.89-1.51,2.94-1.85,4.69-1.71s3.55.6,5.24.09c1.4-.43,2.51-1.49,3.81-2.17a7.69,7.69,0,0,1,10.58,10,4.93,4.93,0,0,1-2.25,2.49" style="fill: rgb(38, 50, 56); transform-origin: 131.878px 149.031px 0px;" id="el515d15cvcyn" class="animable"></path><path d="M123.66,189.28,140.22,188c.1-1.93,0-9.41,0-9.41s6.89-1.07,7-8-1.11-22.7-1.11-22.7h0a24,24,0,0,0-24.06,3l-1,.79Z" style="fill: rgb(255, 190, 157); transform-origin: 134.139px 167.612px 0px;" id="elteyfp9dho2" class="animable"></path><path d="M144.46,159.71a1,1,0,0,1-.07-1.41,1,1,0,1,1,1.48,1.35A1,1,0,0,1,144.46,159.71Z" style="fill: rgb(38, 50, 56); transform-origin: 145.132px 158.973px 0px;" id="elusf2wka5ap9" class="animable"></path><path d="M146.13,158.14c-.11.12-.78-.4-1.73-.4s-1.64.48-1.74.36.05-.27.35-.5a2.42,2.42,0,0,1,1.4-.44,2.29,2.29,0,0,1,1.38.48C146.08,157.87,146.18,158.09,146.13,158.14Z" style="fill: rgb(38, 50, 56); transform-origin: 144.386px 157.659px 0px;" id="elvmezdq9iq5" class="animable"></path><path d="M135.2,159a1,1,0,1,1-1.38.33A1,1,0,0,1,135.2,159Z" style="fill: rgb(38, 50, 56); transform-origin: 134.674px 159.851px 0px;" id="eljegcgjl5w0r" class="animable"></path><path d="M135.83,159c-.11.12-.79-.4-1.74-.41s-1.63.49-1.74.37.06-.27.36-.5a2.25,2.25,0,0,1,1.39-.44,2.35,2.35,0,0,1,1.38.47C135.78,158.71,135.88,158.92,135.83,159Z" style="fill: rgb(38, 50, 56); transform-origin: 134.079px 158.519px 0px;" id="el1ajifcxq6sg" class="animable"></path><path d="M139.63,166.8a4.72,4.72,0,0,1,1.53-.32c.25,0,.45-.08.47-.22a1.48,1.48,0,0,0-.18-.71c-.25-.63-.49-1.26-.75-1.93a26.29,26.29,0,0,1-1.63-5.06,25.58,25.58,0,0,1,2.13,4.87c.25.67.48,1.31.71,1.95a1.57,1.57,0,0,1,.14,1,.66.66,0,0,1-.43.39,1.76,1.76,0,0,1-.42.06A4.52,4.52,0,0,1,139.63,166.8Z" style="fill: rgb(38, 50, 56); transform-origin: 140.574px 162.722px 0px;" id="el1nz93klxtwy" class="animable"></path><path d="M136.55,167.85a17.25,17.25,0,0,0,4.65,1.35,2.63,2.63,0,0,1-3.09,1.05C136.05,169.49,136.55,167.85,136.55,167.85Z" style="fill: rgb(255, 255, 255); transform-origin: 138.848px 169.126px 0px;" id="el3qd9zmxyf2v" class="animable"></path><path d="M140.19,178.44a16,16,0,0,1-9-2.55s2.12,5,9,4.34Z" style="fill: rgb(235, 153, 110); transform-origin: 135.69px 178.09px 0px;" id="elx89ooz6ohk" class="animable"></path><path d="M146.19,149.61s-4,2.33-9.67,0c-3.7-1.52-7.93-2.08-8.79-1.29s-.79,4.47-4.25,5.81c0,0,.77,7-2,7s-1.87-11.05-1.87-11.05l6.59-3.85,7.37-2,7.11.47,5.56,1.09Z" style="fill: rgb(38, 50, 56); transform-origin: 132.855px 152.68px 0px;" id="elsfxtd43r35" class="animable"></path><path d="M121.82,158.82c-.12,0-4.73-1.4-4.58,3.31s4.84,3.59,4.85,3.45S121.82,158.82,121.82,158.82Z" style="fill: rgb(255, 190, 157); transform-origin: 119.663px 162.21px 0px;" id="elhw6so6t0rg4" class="animable"></path><path d="M120.59,163.84s-.08.06-.21.13a.8.8,0,0,1-.62,0,2,2,0,0,1-1-1.79A2.79,2.79,0,0,1,119,161a.93.93,0,0,1,.59-.65.44.44,0,0,1,.5.21c.06.13,0,.23.06.23s.1-.08.06-.27a.59.59,0,0,0-.2-.29.64.64,0,0,0-.46-.11,1.15,1.15,0,0,0-.83.76,2.71,2.71,0,0,0-.24,1.32,2.13,2.13,0,0,0,1.26,2,.9.9,0,0,0,.74-.15C120.59,164,120.61,163.85,120.59,163.84Z" style="fill: rgb(235, 153, 110); transform-origin: 119.535px 162.169px 0px;" id="elhet0lw5cz2" class="animable"></path><path d="M118.62,144.23c-.05-.13.73-.47,1.68-.17s1.4,1,1.29,1.09-.65-.35-1.45-.59S118.66,144.37,118.62,144.23Z" style="fill: rgb(38, 50, 56); transform-origin: 120.112px 144.551px 0px;" id="eltmjws70ut0e" class="animable"></path><path d="M121.3,141.25c.16,0,.15,1,.37,2.14s.75,2,.63,2-.89-.66-1.14-1.94A3.23,3.23,0,0,1,121.3,141.25Z" style="fill: rgb(38, 50, 56); transform-origin: 121.674px 143.32px 0px;" id="el9yml0x76rpb" class="animable"></path><path d="M141.52,156.59c-.16-.23.72-1,2.08-1.05s2.31.62,2.18.86-1,.12-2.13.18S141.66,156.85,141.52,156.59Z" style="fill: rgb(38, 50, 56); transform-origin: 143.647px 156.127px 0px;" id="el36e1zw7odbe" class="animable"></path><path d="M131,155.71c-.15-.23.72-1,2.09-1.06s2.3.62,2.17.87-1,.11-2.13.17S131.09,156,131,155.71Z" style="fill: rgb(38, 50, 56); transform-origin: 133.128px 155.247px 0px;" id="elw2m7k099tyq" class="animable"></path><path d="M92,446.78l-1.65,6.9s-11.27,14.64-14.75,13.93c-2.28-.47.52-4.29,4.81-15.42l.9-4.59Z" style="fill: rgb(69, 90, 100); transform-origin: 83.3931px 457.208px 0px;" id="elm0qi8lpw7nc" class="animable"></path><path d="M75.11,465.45a1.49,1.49,0,0,0,.6.57,2.08,2.08,0,0,0,2.16-.3,62,62,0,0,0,5.61-5.32c2.09-2.19,3.84-4.3,5.08-5.85L90,452.7l.39-.51a1.07,1.07,0,0,1,.15-.17l-.12.2-.36.52c-.31.46-.79,1.11-1.39,1.9a70.5,70.5,0,0,1-5,5.91A54,54,0,0,1,78,465.84a2.58,2.58,0,0,1-1.27.47,1.83,1.83,0,0,1-1-.22,1.16,1.16,0,0,1-.48-.44A.52.52,0,0,1,75.11,465.45Z" style="fill: rgb(38, 50, 56); transform-origin: 82.825px 459.167px 0px;" id="elotkm38bxhem" class="animable"></path><path d="M76.71,460.74a1.79,1.79,0,0,1,.93-.11,4.82,4.82,0,0,1,2.12.74A3.9,3.9,0,0,1,81.31,463a2,2,0,0,1,.24.9s-.11-.34-.37-.84a4.17,4.17,0,0,0-1.53-1.52,5.39,5.39,0,0,0-2-.77A8.58,8.58,0,0,0,76.71,460.74Z" style="fill: rgb(38, 50, 56); transform-origin: 79.13px 462.255px 0px;" id="el7kud8awp7xg" class="animable"></path><path d="M87.38,457.3a1.31,1.31,0,0,1-.13-.33A7.17,7.17,0,0,1,87,456a5.14,5.14,0,0,1,.53-3.14,4.91,4.91,0,0,1,2.28-2.22,3.94,3.94,0,0,1,.93-.28c.23,0,.36,0,.36,0a8.14,8.14,0,0,0-1.23.44A5,5,0,0,0,87.74,453a5.3,5.3,0,0,0-.57,3C87.26,456.81,87.42,457.29,87.38,457.3Z" style="fill: rgb(38, 50, 56); transform-origin: 89.022px 453.83px 0px;" id="el6kr6rshlnrv" class="animable"></path><path d="M91.25,448s-.2,1-.42,2.2a7.35,7.35,0,0,1-.58,2.17s.17-1,.38-2.2A7.12,7.12,0,0,1,91.25,448Z" style="fill: rgb(38, 50, 56); transform-origin: 90.75px 450.185px 0px;" id="el9vc7syleiy9" class="animable"></path><path d="M80.18,453.17a2.63,2.63,0,0,1,1.45,0,2.52,2.52,0,0,1,1.3.62c0,.06-.59-.24-1.35-.42S80.19,453.23,80.18,453.17Z" style="fill: rgb(38, 50, 56); transform-origin: 81.555px 453.433px 0px;" id="elllmfldw3377" class="animable"></path><path d="M80,454.35a1.77,1.77,0,0,1,1.22-.05,1.79,1.79,0,0,1,1.07.59c0,.05-.49-.24-1.12-.39S80,454.41,80,454.35Z" style="fill: rgb(38, 50, 56); transform-origin: 81.145px 454.555px 0px;" id="elareghb9im5n" class="animable"></path><path d="M79.05,455.83a1.83,1.83,0,0,1,2.33.53,5.74,5.74,0,0,0-1.11-.49A5.33,5.33,0,0,0,79.05,455.83Z" style="fill: rgb(38, 50, 56); transform-origin: 80.215px 455.988px 0px;" id="eljjv4wljnbq" class="animable"></path><path d="M81,452.67s.52-.14,1.32-.45a9.78,9.78,0,0,0,1.36-.66,7.85,7.85,0,0,0,.75-.48c.23-.17.48-.41.47-.68s-.34-.41-.6-.34a1.59,1.59,0,0,0-.69.46c-.42.39-.77.76-1.06,1.08-.58.65-.9,1.08-.92,1.06a1.08,1.08,0,0,1,.19-.33,9.79,9.79,0,0,1,.62-.82,12.56,12.56,0,0,1,1-1.13,1.63,1.63,0,0,1,.78-.52.66.66,0,0,1,.85.53,1.13,1.13,0,0,1-.56.86c-.26.18-.52.34-.77.48a9.67,9.67,0,0,1-1.41.63,8.25,8.25,0,0,1-1,.27A1.44,1.44,0,0,1,81,452.67Z" style="fill: rgb(38, 50, 56); transform-origin: 83.035px 451.25px 0px;" id="el9k2h41ahkvk" class="animable"></path><path d="M81.55,452.53s-.08-.49-.21-1.26A5.46,5.46,0,0,0,81,450a3.13,3.13,0,0,0-.42-.67c-.17-.19-.44-.36-.64-.23s-.24.43-.21.68a3.17,3.17,0,0,0,.22.76,4.5,4.5,0,0,0,.73,1.13c.53.58.93.86.91.89a1,1,0,0,1-.3-.18,4.47,4.47,0,0,1-.72-.61,4.28,4.28,0,0,1-.8-1.16,2.87,2.87,0,0,1-.24-.8.88.88,0,0,1,.3-.9.76.76,0,0,1,.9.29,2.74,2.74,0,0,1,.44.72,5,5,0,0,1,.36,1.36c.05.39.06.71.07.93A1.18,1.18,0,0,1,81.55,452.53Z" style="fill: rgb(38, 50, 56); transform-origin: 80.5516px 450.711px 0px;" id="el0ih3j0f16pzr" class="animable"></path><path d="M148,450.27l0-9.2-17.22-.2-.22,13.45,1.07.08c4.75.32,24.17,1.3,27.36.37C162.62,453.74,148,450.27,148,450.27Z" style="fill: rgb(69, 90, 100); transform-origin: 145.065px 448.015px 0px;" id="elvykj5fwvfk" class="animable"></path><path d="M130.39,453.92l.3,0,.85.07,3.13.17c2.64.13,6.29.26,10.33.31s7.69,0,10.34,0l3.13-.09.85,0,.3,0h-1.15l-3.13,0c-2.65,0-6.3,0-10.34,0s-7.68-.17-10.33-.26l-3.13-.11-.85,0Z" style="fill: rgb(38, 50, 56); transform-origin: 145.005px 454.206px 0px;" id="eljeivcooggv" class="animable"></path><path d="M153.59,454.69a6.85,6.85,0,0,1,.6-1.49,6.33,6.33,0,0,1,1.09-1.18,2.22,2.22,0,0,0-1.26,1.07A2.3,2.3,0,0,0,153.59,454.69Z" style="fill: rgb(38, 50, 56); transform-origin: 154.429px 453.355px 0px;" id="el165pt5nj8g2" class="animable"></path><path d="M148.54,452c.05,0,.3-.26.55-.65s.43-.74.38-.77-.3.26-.55.66S148.49,452,148.54,452Z" style="fill: rgb(38, 50, 56); transform-origin: 149.005px 451.289px 0px;" id="elzponcgcuyi" class="animable"></path><path d="M147.16,451.29s.31-.14.61-.4.51-.51.47-.55-.31.13-.61.39S147.12,451.25,147.16,451.29Z" style="fill: rgb(38, 50, 56); transform-origin: 147.7px 450.812px 0px;" id="el0cuokj57odf" class="animable"></path><path d="M146.3,449.65c0,.06.4.12.89.13a2.21,2.21,0,0,0,.9-.08c0-.06-.4-.12-.89-.13A2,2,0,0,0,146.3,449.65Z" style="fill: rgb(38, 50, 56); transform-origin: 147.195px 449.673px 0px;" id="elvq8jxmdo1u" class="animable"></path><path d="M146,448.5a1.72,1.72,0,0,0,1,.31,1.68,1.68,0,0,0,1-.13,5.54,5.54,0,0,0-1-.08A5.06,5.06,0,0,0,146,448.5Z" style="fill: rgb(38, 50, 56); transform-origin: 147px 448.668px 0px;" id="elsq884ney9h" class="animable"></path><path d="M149.14,450.55a3.4,3.4,0,0,0,1.11,0,7,7,0,0,0,1.18-.25,2.92,2.92,0,0,0,.68-.27.61.61,0,0,0,.28-.34.43.43,0,0,0-.16-.44,2,2,0,0,0-2.52.56,2.07,2.07,0,0,0-.37.73c-.05.19-.05.3,0,.3a3.37,3.37,0,0,1,.51-.94,2.09,2.09,0,0,1,1-.6,1.71,1.71,0,0,1,1.31.11c.18.13.11.34-.09.45a3.21,3.21,0,0,1-.63.26,7,7,0,0,1-1.14.28C149.57,450.52,149.14,450.52,149.14,450.55Z" style="fill: rgb(38, 50, 56); transform-origin: 150.771px 449.931px 0px;" id="elkoyots1987l" class="animable"></path><path d="M149.43,450.61a1.1,1.1,0,0,0,.14-.77,1.94,1.94,0,0,0-.29-.81,1.13,1.13,0,0,0-.92-.58.45.45,0,0,0-.35.51,1.3,1.3,0,0,0,.19.5,3.45,3.45,0,0,0,.51.67,1.55,1.55,0,0,0,.63.46s-.22-.2-.52-.56a3.88,3.88,0,0,1-.46-.67c-.14-.23-.24-.65,0-.7s.56.25.73.48a1.82,1.82,0,0,1,.3.72A4.44,4.44,0,0,1,149.43,450.61Z" style="fill: rgb(38, 50, 56); transform-origin: 148.797px 449.53px 0px;" id="el1ospj7zfmkt" class="animable"></path><path d="M130.8,449.21s.5,0,1.28.06a5.66,5.66,0,0,1,2.76,1.18,5.56,5.56,0,0,1,1.7,2.47c.26.75.27,1.24.31,1.24s0-.13,0-.35a5.22,5.22,0,0,0-1.89-3.52,5.29,5.29,0,0,0-2.88-1.17,4.66,4.66,0,0,0-1,0A1.26,1.26,0,0,0,130.8,449.21Z" style="fill: rgb(38, 50, 56); transform-origin: 133.834px 451.627px 0px;" id="el71k4trkh3ru" class="animable"></path><path d="M132.68,442.07a62.51,62.51,0,0,0-.18,7.07,56.85,56.85,0,0,0,.18-7.07Z" style="fill: rgb(38, 50, 56); transform-origin: 132.594px 445.605px 0px;" id="elhnwhrje0vrj" class="animable"></path><path d="M139.07,452.61a10,10,0,0,0,2.51.28,10.18,10.18,0,0,0,2.52-.17c0-.06-1.13,0-2.52,0S139.07,452.55,139.07,452.61Z" style="fill: rgb(38, 50, 56); transform-origin: 141.585px 452.752px 0px;" id="el9d3xlv6sfe8" class="animable"></path><path d="M135.69,452.56s.09.24.2.5.17.49.23.48.09-.27,0-.57S135.73,452.52,135.69,452.56Z" style="fill: rgb(38, 50, 56); transform-origin: 135.933px 453.047px 0px;" id="el0yufkb1ibtsl" class="animable"></path><path d="M134.44,451s.07.22.24.4.35.3.4.26-.07-.22-.25-.4S134.48,450.92,134.44,451Z" style="fill: rgb(38, 50, 56); transform-origin: 134.766px 451.323px 0px;" id="eliis7i40l35j" class="animable"></path><path d="M132.63,450.21c0,.06.24.06.49.15s.43.23.48.19-.1-.27-.41-.38S132.61,450.16,132.63,450.21Z" style="fill: rgb(38, 50, 56); transform-origin: 133.119px 450.339px 0px;" id="elbxd9zf1c4e9" class="animable"></path><path d="M131.34,449.85c0,.06.07.15.21.2s.28.06.3,0-.07-.14-.22-.2S131.36,449.8,131.34,449.85Z" style="fill: rgb(38, 50, 56); transform-origin: 131.596px 449.95px 0px;" id="el2adje5gorkh" class="animable"></path><polyline points="159.74 267.66 151.7 446.31 124.88 446.87 129.34 297.31 99.17 448.01 73.67 448.01 107.72 267.66" style="fill: rgb(38, 50, 56); transform-origin: 116.705px 357.835px 0px;" id="el1o1oggaa8po" class="animable"></polyline><path d="M80.09,445.43c.14,0,.2.37.13.78s-.24.72-.38.7-.2-.38-.13-.79S80,445.4,80.09,445.43Z" style="fill: rgb(69, 90, 100); transform-origin: 79.965px 446.169px 0px;" id="el2w7oxqr2hrc" class="animable"></path><path d="M81.07,439.58c.14,0,.15.7,0,1.5s-.36,1.45-.5,1.42-.15-.69,0-1.5S80.93,439.56,81.07,439.58Z" style="fill: rgb(69, 90, 100); transform-origin: 80.82px 441.04px 0px;" id="ell0ocm1nbjx" class="animable"></path><path d="M82.05,433.73c.14,0,.15.7,0,1.51s-.36,1.44-.5,1.41-.15-.69,0-1.5S81.91,433.71,82.05,433.73Z" style="fill: rgb(69, 90, 100); transform-origin: 81.8px 435.19px 0px;" id="elna2jl8xmha" class="animable"></path><path d="M83,427.88c.14,0,.14.7,0,1.51s-.36,1.44-.51,1.41-.14-.69,0-1.5S82.89,427.86,83,427.88Z" style="fill: rgb(69, 90, 100); transform-origin: 82.7431px 429.34px 0px;" id="elc517bgpwfbh" class="animable"></path><path d="M84,422c.14,0,.15.7,0,1.5s-.36,1.45-.5,1.42-.15-.69,0-1.5S83.88,422,84,422Z" style="fill: rgb(69, 90, 100); transform-origin: 83.75px 423.461px 0px;" id="elktmvdfrvj5a" class="animable"></path><path d="M85,416.18c.14,0,.15.7,0,1.5s-.36,1.45-.5,1.42-.15-.69,0-1.5S84.87,416.15,85,416.18Z" style="fill: rgb(69, 90, 100); transform-origin: 84.75px 417.64px 0px;" id="elp6tn40tib2" class="animable"></path><path d="M86,410.33c.14,0,.15.7,0,1.5s-.36,1.45-.51,1.42-.14-.69,0-1.5S85.86,410.3,86,410.33Z" style="fill: rgb(69, 90, 100); transform-origin: 85.745px 411.79px 0px;" id="el1jv6jz6bz4x" class="animable"></path><path d="M87,404.48c.14,0,.15.7,0,1.51s-.36,1.44-.5,1.42-.15-.7,0-1.51S86.85,404.45,87,404.48Z" style="fill: rgb(69, 90, 100); transform-origin: 86.75px 405.945px 0px;" id="el6tvm55p1tab" class="animable"></path><path d="M88,398.63c.14,0,.14.7,0,1.51s-.37,1.44-.51,1.41-.14-.69,0-1.5S87.85,398.61,88,398.63Z" style="fill: rgb(69, 90, 100); transform-origin: 87.745px 400.09px 0px;" id="eljlc2n0hib3" class="animable"></path><path d="M89,392.78c.14,0,.14.7,0,1.51s-.37,1.44-.51,1.42-.15-.7,0-1.51S88.85,392.76,89,392.78Z" style="fill: rgb(69, 90, 100); transform-origin: 88.7431px 394.245px 0px;" id="eljhwr04t60ha" class="animable"></path><path d="M90,386.93c.15,0,.15.7,0,1.51s-.37,1.44-.51,1.42-.14-.7,0-1.51S89.85,386.91,90,386.93Z" style="fill: rgb(69, 90, 100); transform-origin: 89.7488px 388.395px 0px;" id="elnhg421hfvu" class="animable"></path><path d="M91,381.09c.15,0,.15.7,0,1.5S90.64,384,90.5,384s-.14-.7,0-1.51S90.86,381.06,91,381.09Z" style="fill: rgb(69, 90, 100); transform-origin: 90.7538px 382.545px 0px;" id="ele8kzzk98aal" class="animable"></path><path d="M92,375.24c.14,0,.14.7,0,1.51s-.37,1.44-.51,1.41-.14-.7,0-1.5S91.88,375.22,92,375.24Z" style="fill: rgb(69, 90, 100); transform-origin: 91.745px 376.7px 0px;" id="elgtyagz5pna" class="animable"></path><path d="M93,369.4c.14,0,.14.69,0,1.5s-.37,1.44-.51,1.42-.14-.7,0-1.51S92.9,369.37,93,369.4Z" style="fill: rgb(69, 90, 100); transform-origin: 92.745px 370.86px 0px;" id="elckn78juq79" class="animable"></path><path d="M94.07,363.55c.14,0,.14.7,0,1.51s-.38,1.44-.52,1.41-.14-.7,0-1.5S93.93,363.53,94.07,363.55Z" style="fill: rgb(69, 90, 100); transform-origin: 93.81px 365.01px 0px;" id="elgm6kgbj30e9" class="animable"></path><path d="M95.1,357.71c.14,0,.14.7,0,1.51s-.37,1.44-.52,1.41-.14-.7,0-1.51S95,357.68,95.1,357.71Z" style="fill: rgb(69, 90, 100); transform-origin: 94.8381px 359.17px 0px;" id="el9zw9pfvfpw7" class="animable"></path><path d="M96.14,351.87c.14,0,.14.7,0,1.5s-.38,1.44-.52,1.42-.14-.7,0-1.51S96,351.84,96.14,351.87Z" style="fill: rgb(69, 90, 100); transform-origin: 95.88px 353.33px 0px;" id="elzmsinptex7" class="animable"></path><path d="M97.19,346c.14,0,.14.7,0,1.5s-.38,1.44-.52,1.42-.14-.7,0-1.51S97.05,346,97.19,346Z" style="fill: rgb(69, 90, 100); transform-origin: 96.93px 347.46px 0px;" id="elj8ns5tr9y" class="animable"></path><path d="M98.25,340.19c.14,0,.14.7,0,1.5s-.38,1.44-.52,1.42-.14-.7,0-1.51S98.11,340.16,98.25,340.19Z" style="fill: rgb(69, 90, 100); transform-origin: 97.99px 341.65px 0px;" id="elex2s6226tid" class="animable"></path><path d="M99.31,334.35c.15,0,.14.7,0,1.51s-.38,1.44-.52,1.41-.14-.7,0-1.51S99.17,334.33,99.31,334.35Z" style="fill: rgb(69, 90, 100); transform-origin: 99.0519px 335.81px 0px;" id="elas0ye8a03sf" class="animable"></path><path d="M100.39,328.52c.14,0,.14.7,0,1.5s-.39,1.44-.53,1.41-.13-.7,0-1.5S100.25,328.49,100.39,328.52Z" style="fill: rgb(69, 90, 100); transform-origin: 100.127px 329.975px 0px;" id="elez9409n1ob8" class="animable"></path><path d="M101.48,322.68c.14,0,.13.7,0,1.51s-.39,1.44-.53,1.41-.13-.7,0-1.51S101.33,322.66,101.48,322.68Z" style="fill: rgb(69, 90, 100); transform-origin: 101.215px 324.14px 0px;" id="elwk2prju3clh" class="animable"></path><path d="M102.57,316.85c.14,0,.13.7,0,1.51s-.39,1.43-.53,1.41-.13-.7,0-1.51S102.43,316.83,102.57,316.85Z" style="fill: rgb(69, 90, 100); transform-origin: 102.305px 318.31px 0px;" id="ellfxf4c8masf" class="animable"></path><path d="M103.68,311c.14,0,.13.7,0,1.51s-.4,1.43-.54,1.41-.13-.7,0-1.51S103.54,311,103.68,311Z" style="fill: rgb(69, 90, 100); transform-origin: 103.41px 312.46px 0px;" id="el4wlu45f569i" class="animable"></path><path d="M104.8,305.2c.14,0,.13.7,0,1.5s-.39,1.44-.53,1.41-.13-.7,0-1.51S104.66,305.17,104.8,305.2Z" style="fill: rgb(69, 90, 100); transform-origin: 104.535px 306.655px 0px;" id="elekv86epllyq" class="animable"></path><path d="M105.93,299.37c.14,0,.13.7,0,1.51s-.4,1.43-.54,1.4-.13-.7,0-1.5S105.79,299.34,105.93,299.37Z" style="fill: rgb(69, 90, 100); transform-origin: 105.66px 300.825px 0px;" id="el4i0t79qppnh" class="animable"></path><path d="M107.07,293.55c.14,0,.13.7,0,1.5s-.4,1.44-.54,1.41-.13-.7,0-1.51S106.93,293.52,107.07,293.55Z" style="fill: rgb(69, 90, 100); transform-origin: 106.8px 295.005px 0px;" id="elmper7m4tyid" class="animable"></path><path d="M108.23,287.73c.14,0,.13.7,0,1.51s-.41,1.43-.55,1.4-.13-.7,0-1.51S108.09,287.7,108.23,287.73Z" style="fill: rgb(69, 90, 100); transform-origin: 107.955px 289.185px 0px;" id="eleqy51goi5fh" class="animable"></path><path d="M109.4,281.91c.15,0,.13.71,0,1.51s-.41,1.43-.55,1.4-.13-.7,0-1.5S109.26,281.88,109.4,281.91Z" style="fill: rgb(69, 90, 100); transform-origin: 109.127px 283.365px 0px;" id="elnym7h9wzej" class="animable"></path><path d="M110.59,276.1c.14,0,.13.7,0,1.5S110.14,279,110,279s-.12-.71,0-1.51S110.45,276.07,110.59,276.1Z" style="fill: rgb(69, 90, 100); transform-origin: 110.297px 277.55px 0px;" id="el2bwsmeqcq58" class="animable"></path><path d="M111.5,271.72c.14,0,.19.38.1.78s-.26.71-.4.68-.19-.38-.11-.78S111.36,271.69,111.5,271.72Z" style="fill: rgb(69, 90, 100); transform-origin: 111.349px 272.45px 0px;" id="eljyijg7danm" class="animable"></path><path d="M129.51,445.41c.14,0,.24.35.22.76s-.16.74-.3.74-.24-.35-.22-.77S129.36,445.4,129.51,445.41Z" style="fill: rgb(69, 90, 100); transform-origin: 129.47px 446.16px 0px;" id="eln43x7lswp4" class="animable"></path><path d="M129.75,439.46c.15,0,.24.67.21,1.5s-.18,1.48-.32,1.47-.24-.67-.2-1.49S129.61,439.45,129.75,439.46Z" style="fill: rgb(69, 90, 100); transform-origin: 129.698px 440.945px 0px;" id="el3s9g8a215vh" class="animable"></path><path d="M129.94,433.5c.14,0,.24.68.21,1.5s-.16,1.48-.3,1.48-.24-.67-.22-1.5S129.79,433.5,129.94,433.5Z" style="fill: rgb(69, 90, 100); transform-origin: 129.891px 434.99px 0px;" id="el0ab330b0j93f" class="animable"></path><path d="M130.09,427.55c.14,0,.24.67.22,1.49s-.15,1.49-.3,1.49-.24-.68-.22-1.5S129.94,427.55,130.09,427.55Z" style="fill: rgb(69, 90, 100); transform-origin: 130.05px 429.04px 0px;" id="eln7ma7d5jd9" class="animable"></path><path d="M130.23,421.59c.14,0,.24.68.22,1.5s-.15,1.49-.29,1.48-.25-.67-.23-1.49S130.08,421.59,130.23,421.59Z" style="fill: rgb(69, 90, 100); transform-origin: 130.19px 423.08px 0px;" id="el9vxwuxz25vc" class="animable"></path><path d="M130.38,415.63c.15,0,.25.68.22,1.5s-.15,1.49-.3,1.48-.24-.67-.22-1.49S130.24,415.63,130.38,415.63Z" style="fill: rgb(69, 90, 100); transform-origin: 130.341px 417.12px 0px;" id="elf4c15fi91qf" class="animable"></path><path d="M130.58,409.68c.14,0,.24.67.21,1.5s-.17,1.48-.32,1.47-.23-.67-.2-1.49S130.44,409.67,130.58,409.68Z" style="fill: rgb(69, 90, 100); transform-origin: 130.53px 411.165px 0px;" id="elfdjdbdg2xi" class="animable"></path><path d="M130.83,403.73c.14,0,.23.67.2,1.49s-.18,1.49-.32,1.48-.24-.68-.2-1.5S130.69,403.72,130.83,403.73Z" style="fill: rgb(69, 90, 100); transform-origin: 130.768px 405.215px 0px;" id="elciblsq5yo1s" class="animable"></path><path d="M131.06,397.77c.15,0,.24.68.21,1.5s-.18,1.48-.32,1.48-.24-.68-.2-1.5S130.92,397.77,131.06,397.77Z" style="fill: rgb(69, 90, 100); transform-origin: 131.008px 399.26px 0px;" id="el0rkywx0fn4l" class="animable"></path><path d="M131.27,391.82c.14,0,.24.67.21,1.5s-.17,1.48-.31,1.48-.24-.68-.21-1.5S131.13,391.81,131.27,391.82Z" style="fill: rgb(69, 90, 100); transform-origin: 131.22px 393.31px 0px;" id="elxi5aqd4shea" class="animable"></path><path d="M131.45,385.86c.15,0,.24.67.22,1.5s-.16,1.48-.31,1.48-.24-.68-.21-1.5S131.31,385.86,131.45,385.86Z" style="fill: rgb(69, 90, 100); transform-origin: 131.409px 387.35px 0px;" id="elwfw315v0cs" class="animable"></path><path d="M131.61,379.91c.14,0,.24.67.22,1.49s-.15,1.49-.3,1.48-.24-.67-.22-1.49S131.46,379.9,131.61,379.91Z" style="fill: rgb(69, 90, 100); transform-origin: 131.57px 381.395px 0px;" id="elelrpogtqxh5" class="animable"></path><path d="M131.74,374c.14,0,.24.67.23,1.49s-.15,1.49-.29,1.49-.25-.67-.23-1.5S131.59,374,131.74,374Z" style="fill: rgb(69, 90, 100); transform-origin: 131.709px 375.49px 0px;" id="elu58g7djvdqm" class="animable"></path><path d="M131.84,368c.14,0,.25.68.23,1.5s-.14,1.48-.28,1.48-.25-.67-.24-1.49S131.69,368,131.84,368Z" style="fill: rgb(69, 90, 100); transform-origin: 131.811px 369.49px 0px;" id="el3zakv7e6ptu" class="animable"></path><path d="M131.91,362c.14,0,.25.67.24,1.49S132,365,131.88,365s-.26-.67-.25-1.5S131.76,362,131.91,362Z" style="fill: rgb(69, 90, 100); transform-origin: 131.89px 363.5px 0px;" id="el3i4n1molqo6" class="animable"></path><path d="M132,356.08c.14,0,.26.67.25,1.49s-.12,1.49-.27,1.49-.25-.67-.25-1.49S131.81,356.08,132,356.08Z" style="fill: rgb(69, 90, 100); transform-origin: 131.99px 357.57px 0px;" id="elxu9fzthcinp" class="animable"></path><path d="M132,350.13c.15,0,.26.66.26,1.48s-.12,1.49-.26,1.49-.26-.66-.26-1.49S131.82,350.13,132,350.13Z" style="fill: rgb(69, 90, 100); transform-origin: 132px 351.615px 0px;" id="elge56biwncwk" class="animable"></path><path d="M132,344.17c.14,0,.26.66.26,1.49s-.11,1.49-.25,1.49-.26-.67-.27-1.49S131.8,344.17,132,344.17Z" style="fill: rgb(69, 90, 100); transform-origin: 132px 345.66px 0px;" id="elcmnckxw4hen" class="animable"></path><path d="M131.9,338.21c.14,0,.27.67.27,1.49s-.1,1.49-.24,1.49-.27-.66-.28-1.49S131.76,338.21,131.9,338.21Z" style="fill: rgb(69, 90, 100); transform-origin: 131.91px 339.7px 0px;" id="el98ks3wd02s" class="animable"></path><path d="M131.82,332.26c.15,0,.27.66.28,1.48s-.09,1.49-.23,1.49-.27-.66-.29-1.48S131.68,332.26,131.82,332.26Z" style="fill: rgb(69, 90, 100); transform-origin: 131.839px 333.745px 0px;" id="elv8fe62hcgim" class="animable"></path><path d="M131.72,326.3c.14,0,.27.66.29,1.49s-.09,1.49-.24,1.49-.27-.66-.28-1.48S131.57,326.31,131.72,326.3Z" style="fill: rgb(69, 90, 100); transform-origin: 131.751px 327.79px 0px;" id="elz50172m1keo" class="animable"></path><path d="M131.58,320.34c.15,0,.28.66.3,1.49s-.08,1.49-.22,1.49-.28-.66-.3-1.48S131.44,320.35,131.58,320.34Z" style="fill: rgb(69, 90, 100); transform-origin: 131.62px 321.83px 0px;" id="el6km47o2m88m" class="animable"></path><path d="M131.37,314.38c.15,0,.29.66.32,1.48s-.06,1.5-.2,1.5-.29-.65-.32-1.48S131.23,314.39,131.37,314.38Z" style="fill: rgb(69, 90, 100); transform-origin: 131.43px 315.87px 0px;" id="eljuu9g6txykg" class="animable"></path><path d="M131,308.43c.14,0,.3.65.35,1.47s0,1.5-.16,1.51-.3-.65-.36-1.47S130.88,308.45,131,308.43Z" style="fill: rgb(69, 90, 100); transform-origin: 131.091px 309.92px 0px;" id="el4pi7z2uyo2c" class="animable"></path><path d="M130.48,302.5c.14,0,.33.64.41,1.46s0,1.49-.11,1.51-.32-.64-.41-1.46S130.34,302.52,130.48,302.5Z" style="fill: rgb(69, 90, 100); transform-origin: 130.625px 303.985px 0px;" id="elawmblfqz74" class="animable"></path><path d="M129.9,298.07c.15,0,.31.3.37.71s0,.76-.15.78-.31-.3-.37-.71S129.76,298.1,129.9,298.07Z" style="fill: rgb(69, 90, 100); transform-origin: 130.011px 298.815px 0px;" id="el5xs08f3w5ax" class="animable"></path><path d="M133.8,269.92a4.22,4.22,0,0,1,0,1.11c0,.7-.05,1.73-.11,3-.11,2.53-.29,6-.53,9.88-.13,1.92-.25,3.76-.36,5.44a15.82,15.82,0,0,1-.65,4.45,3.76,3.76,0,0,1-2.08,2.2,2.11,2.11,0,0,1-.82.16c-.19,0-.29,0-.29-.05a4.77,4.77,0,0,0,1-.29,3.68,3.68,0,0,0,1.81-2.15,16.39,16.39,0,0,0,.52-4.35c.1-1.69.21-3.52.32-5.44.24-3.86.48-7.35.69-9.88.1-1.26.19-2.28.26-3A5.39,5.39,0,0,1,133.8,269.92Z" style="fill: rgb(69, 90, 100); transform-origin: 131.398px 283.04px 0px;" id="elba2z50gk5zh" class="animable"></path><path d="M131.05,272.29c0-.06.45,0,.61.61a1.12,1.12,0,0,1-.22,1,1.09,1.09,0,0,1-1.24.25,1.05,1.05,0,0,1-.18-1.92c.53-.31.9-.05.86,0s-.34,0-.65.31a.8.8,0,0,0-.27.58.64.64,0,0,0,.43.56.66.66,0,0,0,.7-.1.83.83,0,0,0,.21-.61C131.27,272.54,131,272.36,131.05,272.29Z" style="fill: rgb(69, 90, 100); transform-origin: 130.586px 273.163px 0px;" id="elw4uyh8p17m8" class="animable"></path><path d="M105.81,276.53c0-.08.87.29,2.29.49a9.82,9.82,0,0,0,9.63-4.31c.8-1.19,1.07-2.06,1.16-2a5.18,5.18,0,0,1-.85,2.23,9.46,9.46,0,0,1-10,4.47A5.24,5.24,0,0,1,105.81,276.53Z" style="fill: rgb(69, 90, 100); transform-origin: 112.35px 274.15px 0px;" id="elz94ihgia61" class="animable"></path><path d="M150.42,269.92c.08,0,.1.74.45,1.84a8,8,0,0,0,6.39,5.6c1.14.2,1.87.12,1.88.21a3.84,3.84,0,0,1-1.93.16,7.63,7.63,0,0,1-6.7-5.87A3.67,3.67,0,0,1,150.42,269.92Z" style="fill: rgb(69, 90, 100); transform-origin: 154.735px 273.853px 0px;" id="elrrsrj81vjxq" class="animable"></path><path d="M165.47,274l-59.12-4.09,2.05-28.24,0-15.78-5.74,8.87L84.85,219.26l19.17-25h0a30.12,30.12,0,0,1,11.66-7.55,24.29,24.29,0,0,1,7.31-1.4h0a29.32,29.32,0,0,0,17.66,0,86.69,86.69,0,0,1,16.05,3l22.38,6-7.37,27.49-13.52-4.55S165.61,268.3,165.47,274Z" style="fill: #D72638; transform-origin: 131.965px 229.655px 0px;" id="elduwyessj4i" class="animable"></path><path d="M107.86,226.81a29.1,29.1,0,0,1,4.15-6.5,15,15,0,0,1-1.85,3.39A14.69,14.69,0,0,1,107.86,226.81Z" style="fill: rgb(38, 50, 56); transform-origin: 109.935px 223.56px 0px;" id="el445eewpoxhg" class="animable"></path><g id="eldowqmv1j12"><g style="opacity: 0.6; transform-origin: 141.27px 194.61px 0px;" class="animable" id="elgdq5a521w9c"><path d="M178.27,194.61c0,.14-16.58.26-37,.26s-37-.12-37-.26,16.57-.26,37-.26S178.27,194.47,178.27,194.61Z" style="fill: rgb(255, 255, 255); transform-origin: 141.27px 194.61px 0px;" id="elzq72muw10x" class="animable"></path></g></g><g id="elz7ui0xhzq2"><g style="opacity: 0.6; transform-origin: 134.745px 207.37px 0px;" class="animable" id="elzrmen76c5ii"><path d="M174.69,207.37c0,.15-17.88.26-39.94.26s-39.95-.11-39.95-.26,17.88-.26,40-.26S174.69,207.23,174.69,207.37Z" style="fill: rgb(255, 255, 255); transform-origin: 134.745px 207.37px 0px;" id="ela88a1p7w1sw" class="animable"></path></g></g><g id="elf7k41r0es0v"><g style="opacity: 0.6; transform-origin: 123.395px 221.41px 0px;" class="animable" id="el80dbfk2mvgm"><path d="M159.14,221.41c0,.14-16,.26-35.74.26s-35.75-.12-35.75-.26,16-.26,35.75-.26S159.14,221.27,159.14,221.41Z" style="fill: rgb(255, 255, 255); transform-origin: 123.395px 221.41px 0px;" id="el6ush81kd6vp" class="animable"></path></g></g><g id="elo2vb3pulz4g"><g style="opacity: 0.6; transform-origin: 134.71px 236.69px 0px;" class="animable" id="elu4hgai3025k"><path d="M161,236.69c0,.14-11.77.26-26.29.26s-26.29-.12-26.29-.26,11.76-.26,26.29-.26S161,236.54,161,236.69Z" style="fill: rgb(255, 255, 255); transform-origin: 134.71px 236.69px 0px;" id="el0kgssgsrzwm" class="animable"></path></g></g><g id="elgwwj6sekqq6"><g style="opacity: 0.6; transform-origin: 135.55px 252.54px 0px;" class="animable" id="el4m6x16ujfjs"><path d="M162.55,252.54c0,.14-12.08.26-27,.26s-27-.12-27-.26,12.08-.26,27-.26S162.55,252.4,162.55,252.54Z" style="fill: rgb(255, 255, 255); transform-origin: 135.55px 252.54px 0px;" id="el2hsjx0imxmm" class="animable"></path></g></g><g id="elx1w5kpyrdpc"><g style="opacity: 0.6; transform-origin: 135.785px 267.08px 0px;" class="animable" id="ely6uml9pdhr"><path d="M165,267.08c0,.14-13.08.26-29.21.26s-29.22-.12-29.22-.26,13.08-.26,29.22-.26S165,266.93,165,267.08Z" style="fill: rgb(255, 255, 255); transform-origin: 135.785px 267.08px 0px;" id="el43fhknnlpyx" class="animable"></path></g></g></g><defs>     <filter id="active" height="200%">         <feMorphology in="SourceAlpha" result="DILATED" operator="dilate" radius="2"></feMorphology>                <feFlood flood-color="#32DFEC" flood-opacity="1" result="PINK"></feFlood>        <feComposite in="PINK" in2="DILATED" operator="in" result="OUTLINE"></feComposite>        <feMerge>            <feMergeNode in="OUTLINE"></feMergeNode>            <feMergeNode in="SourceGraphic"></feMergeNode>        </feMerge>    </filter>    <filter id="hover" height="200%">        <feMorphology in="SourceAlpha" result="DILATED" operator="dilate" radius="2"></feMorphology>                <feFlood flood-color="#ff0000" flood-opacity="0.5" result="PINK"></feFlood>        <feComposite in="PINK" in2="DILATED" operator="in" result="OUTLINE"></feComposite>        <feMerge>            <feMergeNode in="OUTLINE"></feMergeNode>            <feMergeNode in="SourceGraphic"></feMergeNode>        </feMerge>            <feColorMatrix type="matrix" values="0   0   0   0   0                0   1   0   0   0                0   0   0   0   0                0   0   0   1   0 "></feColorMatrix>    </filter></defs></svg>